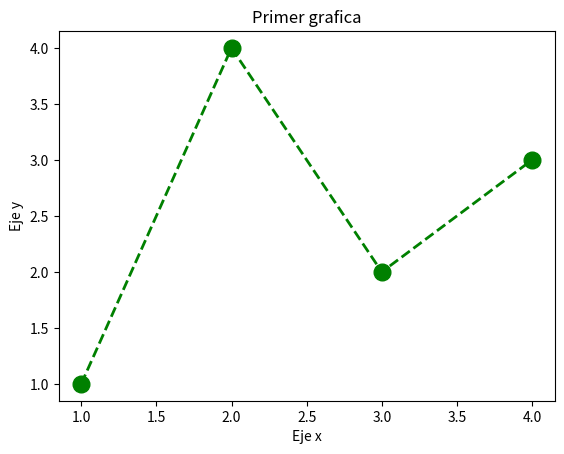

Write the Python code that produced this figure.
# -*- coding: utf-8 -*-
"""
Created on Jun 13 

@author: Jorge Sandoval 1288599

Programa 75: Se pueden utilizar las propiedades de Line2D, como 
argumentosutilizando las palabras claves para tener mas control de la 
apariencia en lagráfica. Las propiedades de Line y fmt pueden ser mezclados.
"""

import matplotlib.pyplot as plt
x = [1,2,3,4]
y = [1,4,2,3]
plt.title("Primer grafica") #titulo de la grafica
plt.xlabel("Eje x") #etiqueta en el eje x
plt.ylabel("Eje y") #etiqueta en el eje y
plt.plot(x,y,'go--', linewidth=2, markersize=12) #Plot los puntos (x,y) en los ejes